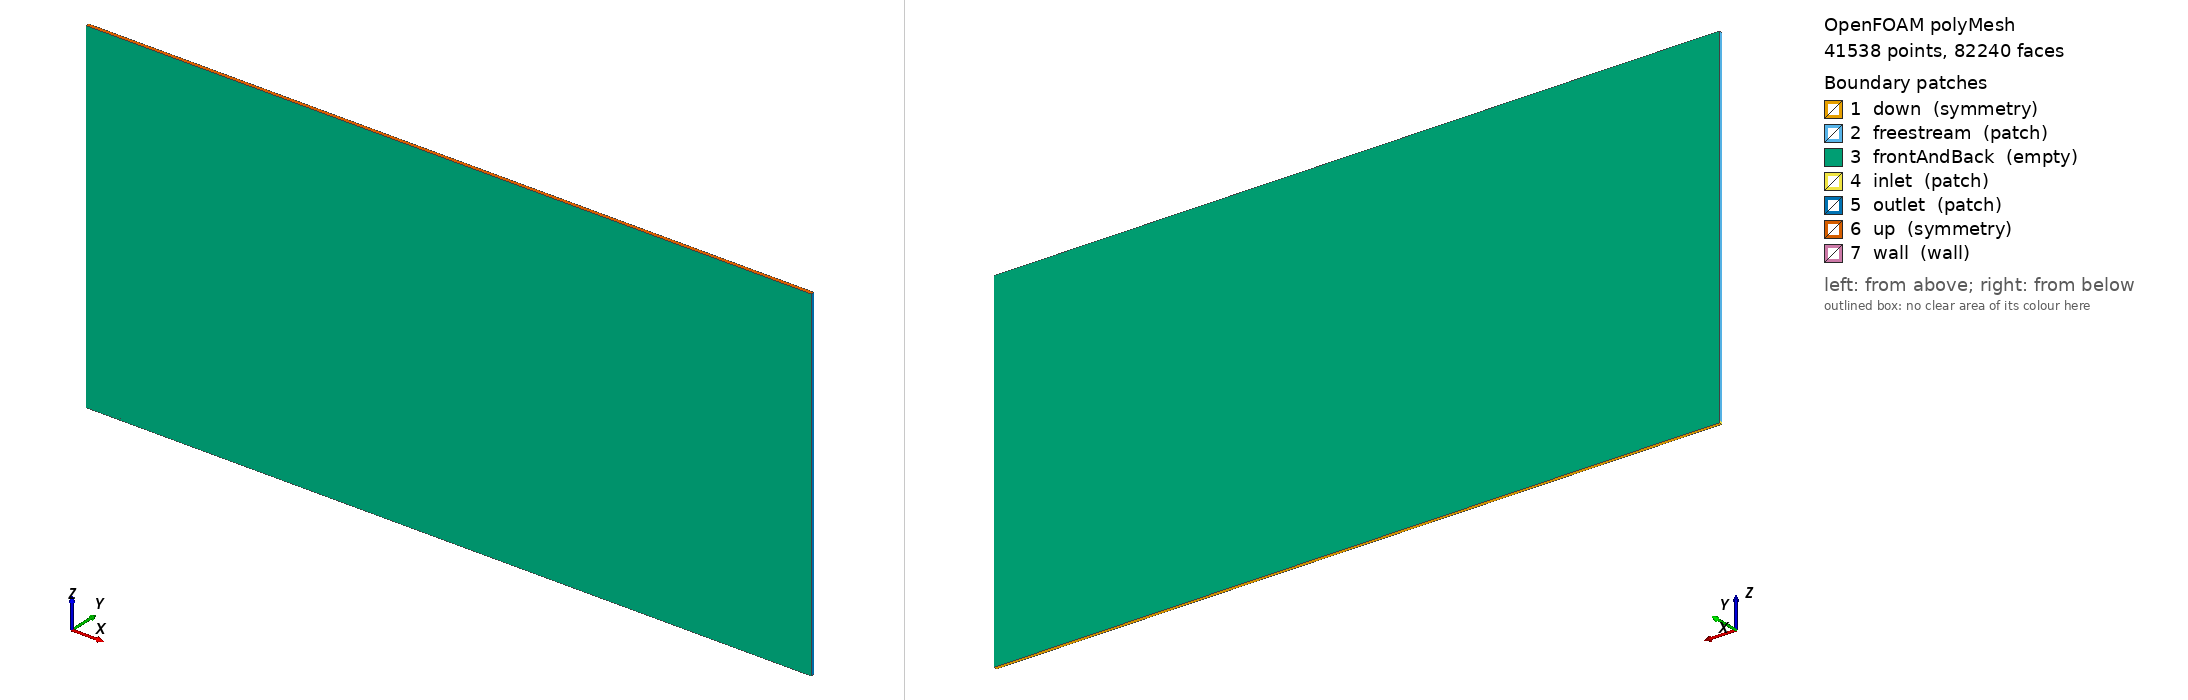

OpenFOAM case: the committed polyMesh, 41538 points, 82240 faces. Boundary patches (legend numbers): 1 down (symmetry), 2 freestream (patch), 3 frontAndBack (empty), 4 inlet (patch), 5 outlet (patch), 6 up (symmetry), 7 wall (wall). Left view from above one corner, right view from below the opposite corner. Boundary conditions: 12 field file(s) under 0/; 0 of 7 drawn patches have an entry in a shipped field file.

=== constant/polyMesh/boundary ===
FoamFile
{
    version     2.0;
    format      ascii;
    class       polyBoundaryMesh;
    location    "constant/polyMesh";
    object      boundary;
}

7         
(
    down
    {
        type symmetry;
        nFaces 160;
        startFace 40640;
    }
    freestream
    {
        type patch;
        nFaces 64;
        startFace 40800;
    }
    frontAndBack
    {
        type empty;
        nFaces 40960;
        startFace 40864;
    }
    inlet
    {
        type patch;
        nFaces 64;
        startFace 81824;
    }
    outlet
    {
        type patch;
        nFaces 128;
        startFace 81888;
    }
    up
    {
        type symmetry;
        nFaces 160;
        startFace 82016;
    }
    wall
    {
        type wall;
        nFaces 64;
        startFace 82176;
    }
)


=== system/controlDict ===
/*--------------------------------*- C++ -*----------------------------------*\
  =========                 |
  \\      /  F ield         | OpenFOAM: The Open Source CFD Toolbox
   \\    /   O peration     | Website:  https://openfoam.org
    \\  /    A nd           | Version:  7
     \\/     M anipulation  |
\*---------------------------------------------------------------------------*/
FoamFile
{
    version     2.0;
    format      ascii;
    class       dictionary;
    object      controlDict;
}
// * * * * * * * * * * * * * * * * * * * * * * * * * * * * * * * * * * * * * //

libs
( 
    "lib_FG_MoE_compressibleRAS.so"
) ;


application       pimpleFoam;

//startFrom           latestTime;
startFrom           startTime;

startTime           0;

stopAt              endTime;

endTime             5000;

deltaT              1;

writeControl        adjustableRunTime;

writeInterval       1000;

purgeWrite          1;

writeFormat         ascii;
//writeFormat         binary;

writePrecision      6;

writeCompression    off;

timeFormat          general;

timePrecision       8;

adjustTimeStep      no;

runTimeModifiable     true;

maxCo           0.5;

functions
{

    turbulenceFields1
    {
        // Mandatory entries (unmodifiable)
        type            turbulenceFields;
        libs            (fieldFunctionObjects);
        fields           (R);
        enabled         true;
        executeControl  timeStep;
        executeInterval 1;
        writeControl    writeTime;
    }

    Average
   {
    type            fieldAverage;
    libs      ( "libfieldFunctionObjects.so" );
    enabled         false;
    timeStart 0.045;
    writeControl    writeTime ;
       fields
       (
          U
          {
              mean          on;
              prime2Mean  on;
              base          time;
          }
      
       );
   }
}


Also in the case, not shown: 0/C (489830 bytes, source omitted); 0/Cx (169519 bytes, source omitted); 0/Cy (105639 bytes, source omitted); 0/Cz (176351 bytes, source omitted); 0/T (206844 bytes, source omitted); 0/U (695720 bytes, source omitted); 0/V (199605 bytes, source omitted); 0/alphat (250229 bytes, source omitted); 0/k (229512 bytes, source omitted); 0/nut (251050 bytes, source omitted); 0/omega (204866 bytes, source omitted); 0/p (205496 bytes, source omitted); constant/polyMesh/faces (numeric list); constant/polyMesh/neighbour (numeric list); constant/polyMesh/owner (numeric list); constant/polyMesh/points (numeric list).
